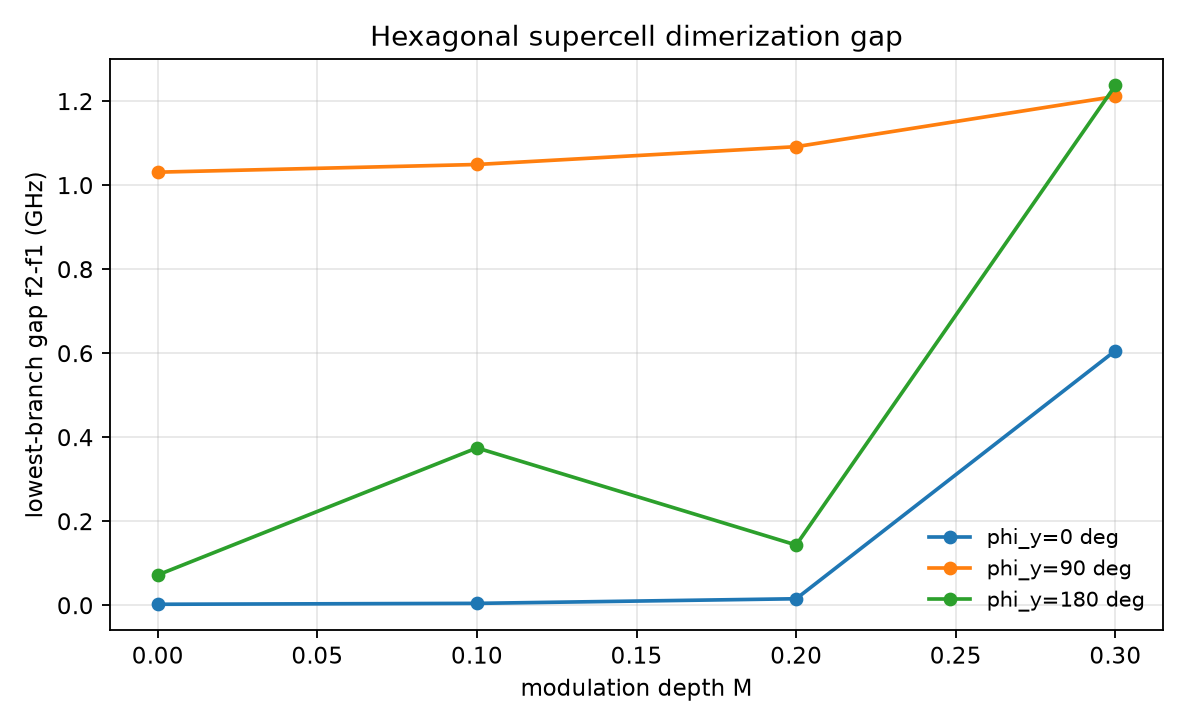

Values plotted in this chart, from the file beside it:
M, phi_y_deg, f1_GHz, f2_GHz, gap_GHz
0.0, 0, 9.371, 9.374, 0.002842
0.1, 0, 9.347, 9.352, 0.004987
0.2, 0, 9.287, 9.303, 0.01595
0.3, 0, 9.277, 9.883, 0.6065
0.0, 90, 13.75, 14.78, 1.031
0.1, 90, 13.73, 14.78, 1.05
0.2, 90, 13.67, 14.76, 1.092
0.3, 90, 13.51, 14.73, 1.212
0.0, 180, 24.07, 24.14, 0.07257
0.1, 180, 23.63, 24, 0.3751
0.2, 180, 22.89, 23.03, 0.1439
0.3, 180, 22.47, 23.71, 1.238
